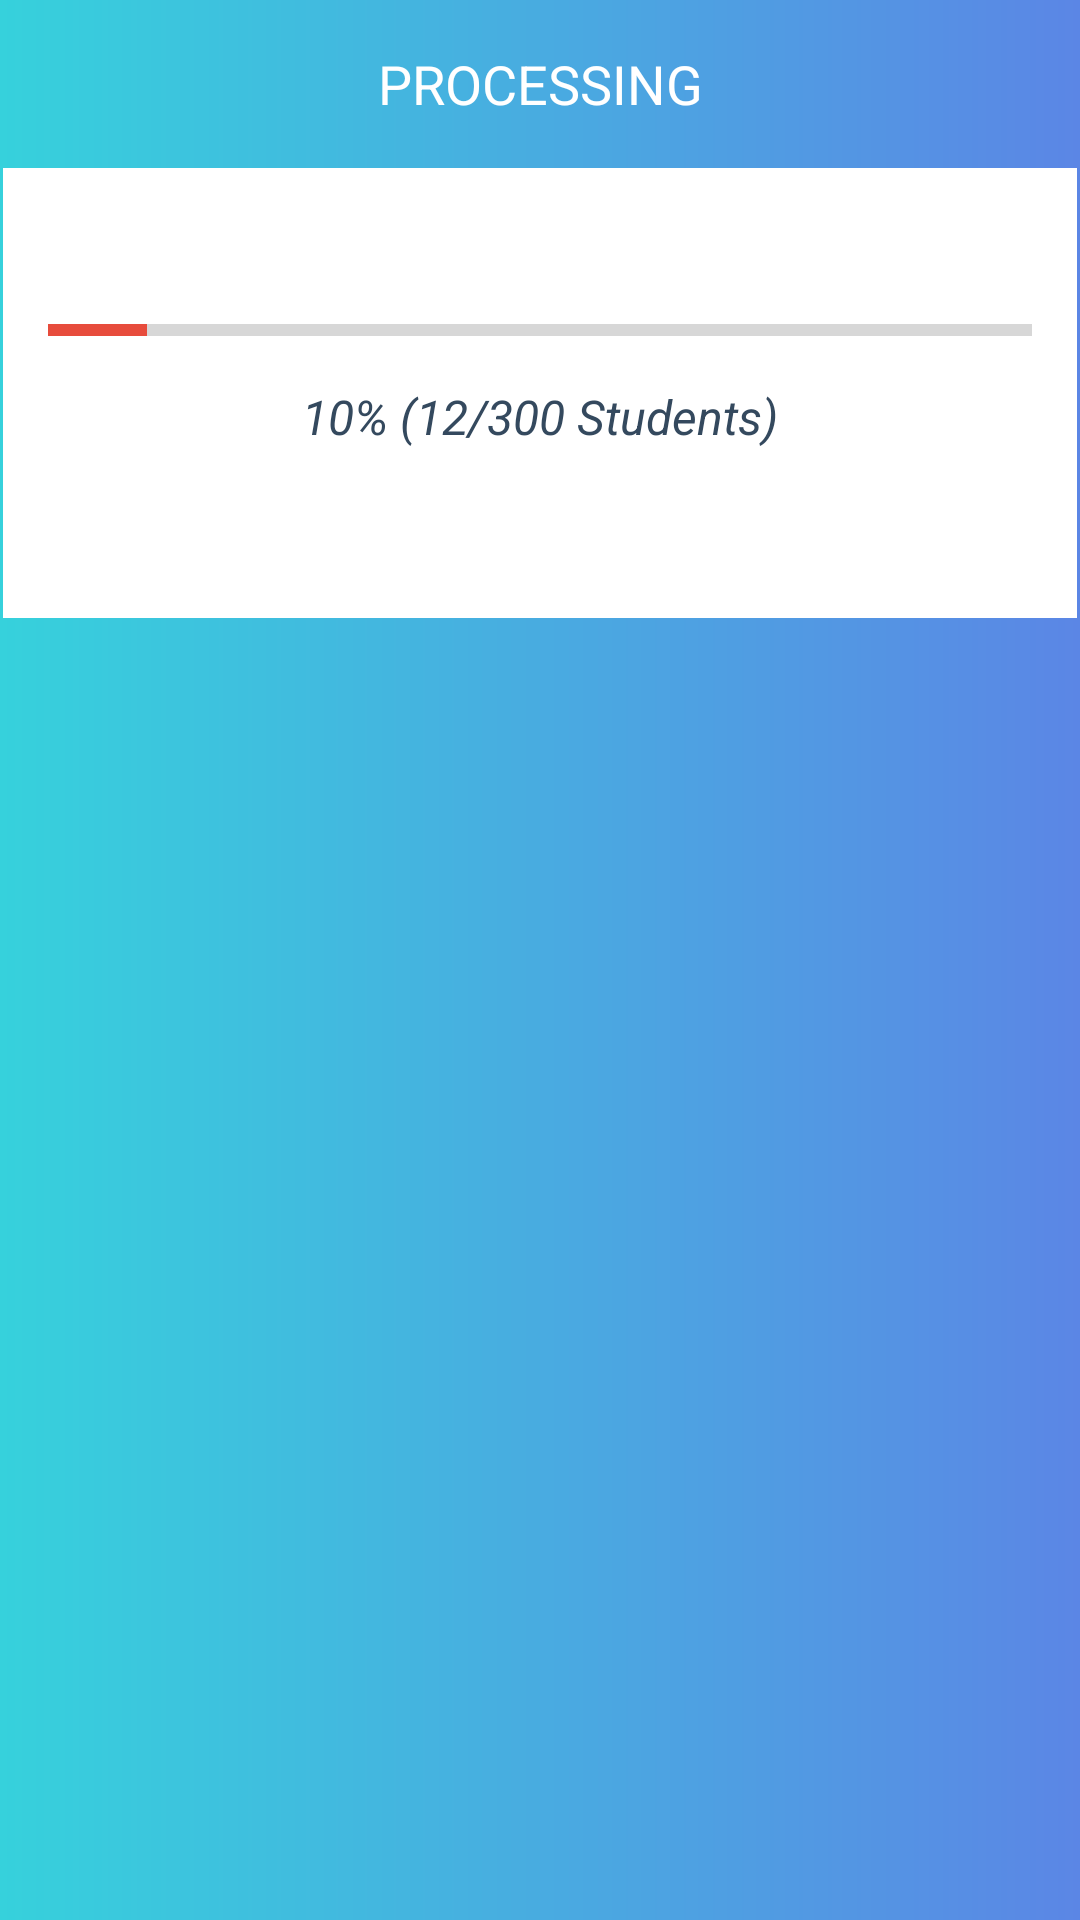

Here is an Android app screen rendered from its layout file. Give the layout XML and the strings, colors and styles it references.
<!-- AndroidManifest.xml: application theme AppTheme -->
<!-- res/layout/loading_progress_layout.xml -->
<?xml version="1.0" encoding="utf-8"?>
<RelativeLayout xmlns:android="http://schemas.android.com/apk/res/android"
    android:layout_width="match_parent"
    android:layout_height="wrap_content"
    android:background="@drawable/appbar_bg"
    android:orientation="vertical">

    <TextView
        android:layout_width="match_parent"
        android:layout_height="?android:attr/actionBarSize"
        android:gravity="center"
        android:text="PROCESSING"
        android:textColor="#FFF"
        android:textSize="18sp" />

    <LinearLayout
        android:layout_width="match_parent"
        android:layout_height="150dp"
        android:layout_marginLeft="1dp"
        android:layout_marginTop="?android:attr/actionBarSize"
        android:layout_marginRight="1dp"
        android:layout_marginBottom="1dp"
        android:background="#FFF"
        android:gravity="center"
        android:orientation="vertical">

        <ProgressBar
            android:id="@+id/pbProcessingProgress"
            style="?android:attr/progressBarStyleHorizontal"
            android:layout_width="match_parent"
            android:layout_height="wrap_content"
            android:layout_gravity="center"
            android:layout_marginLeft="15dp"
            android:layout_marginRight="15dp"
            android:indeterminate="false"
            android:progress="10" />

        <TextView
            android:id="@+id/tvStatusProcessing"
            android:layout_width="wrap_content"
            android:layout_height="wrap_content"
            android:layout_gravity="center"
            android:layout_margin="10dp"
            android:text="10% (12/300 Students)"
            android:textColor="#34495e"
            android:textSize="16sp"
            android:textStyle="italic" />
    </LinearLayout>
</RelativeLayout>
<!-- resources referenced by this layout -->
<resources>
  <!-- drawable appbar_bg (drawable) -->
  <?xml version="1.0" encoding="utf-8"?>
  <shape xmlns:android="http://schemas.android.com/apk/res/android">
      <gradient
          android:endColor="#5B86E5"
          android:startColor="#36D1DC" />
  </shape>
  <style name="AppTheme" parent="Theme.AppCompat.Light.DarkActionBar">
          
          <item name="colorPrimary">@color/colorPrimary</item>
          <item name="colorPrimaryDark">@color/colorPrimaryDark</item>
          <item name="colorAccent">@color/colorAccent</item>
      </style>
  <color name="colorPrimary">#5B86E5</color>
  <color name="colorPrimaryDark">#36D1DC</color>
  <color name="colorAccent">#e74c3c</color>
</resources>
